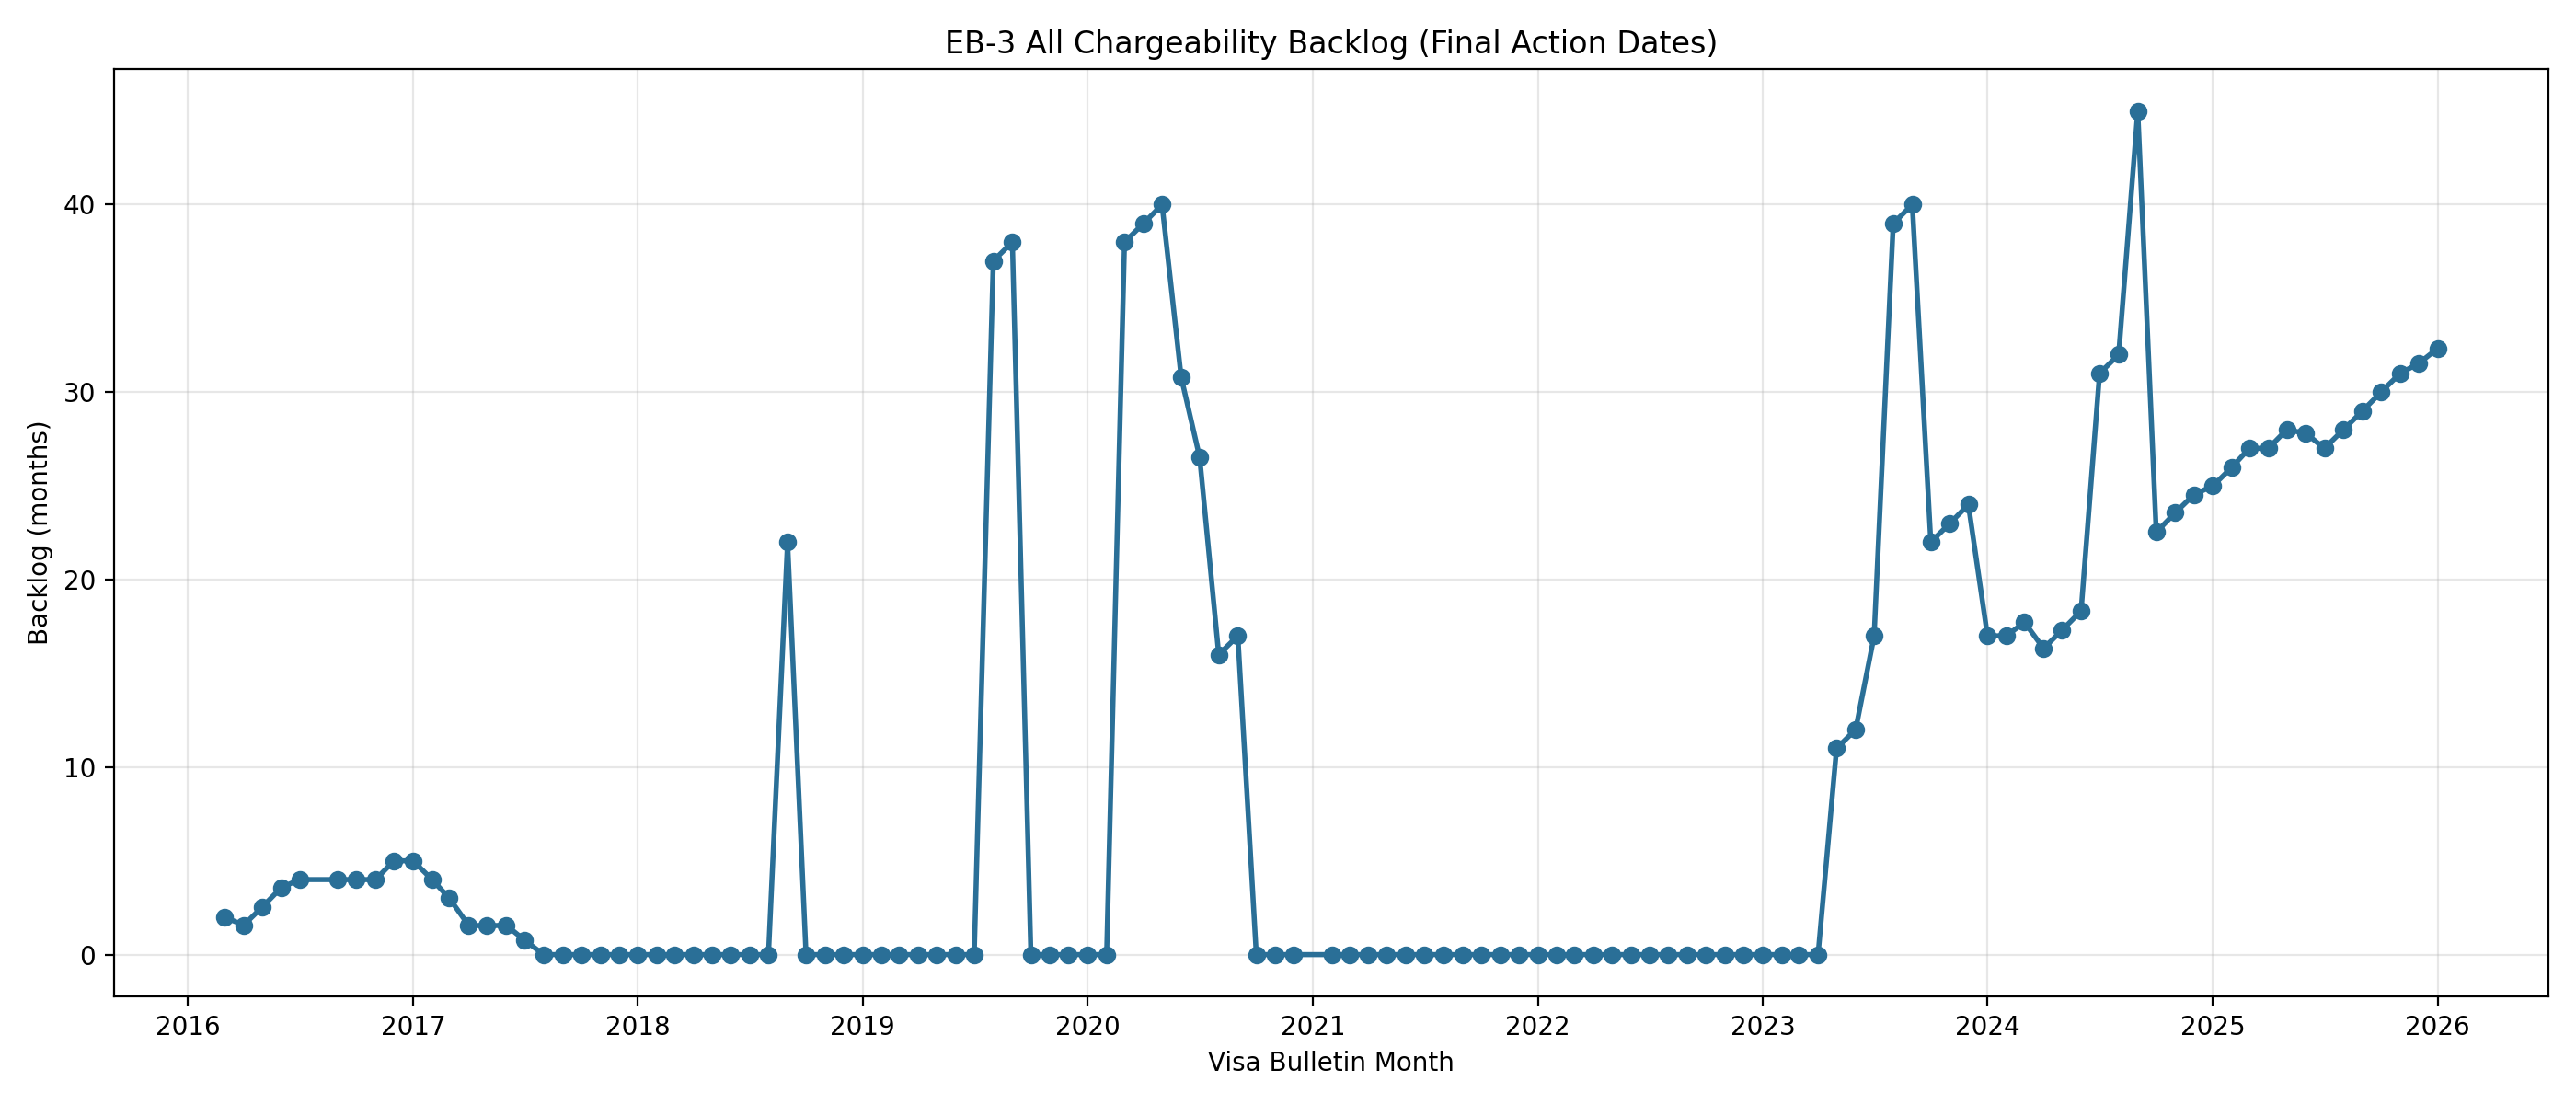

Source data for this figure (header and first rows):
month, final_action, backlog_months, source_url
Mar 2016, 01JAN16, 2.00, https://travel.state.gov/content/travel/…
Apr 2016, 15FEB16, 1.57, https://travel.state.gov/content/travel/…
May 2016, 15FEB16, 2.53, https://travel.state.gov/content/travel/…
Jun 2016, 15FEB16, 3.57, https://travel.state.gov/content/travel/…
Jul 2016, 01MAR16, 4.00, https://travel.state.gov/content/travel/…
Sep 2016, 01MAY16, 4.00, https://travel.state.gov/content/travel/…
Oct 2016, 01JUN16, 4.00, https://travel.state.gov/content/travel/…
Nov 2016, 01JUL16, 4.00, https://travel.state.gov/content/travel/…
Dec 2016, 01JUL16, 5.00, https://travel.state.gov/content/travel/…
Jan 2017, 01AUG16, 5.00, https://travel.state.gov/content/travel/…
Feb 2017, 01OCT16, 4.00, https://travel.state.gov/content/travel/…
Mar 2017, 01DEC16, 3.00, https://travel.state.gov/content/travel/…
Apr 2017, 15FEB17, 1.57, https://travel.state.gov/content/travel/…
May 2017, 15MAR17, 1.53, https://travel.state.gov/content/travel/…
Jun 2017, 15APR17, 1.57, https://travel.state.gov/content/travel/…
Jul 2017, 08JUN17, 0.77, https://travel.state.gov/content/travel/…
Aug 2017, C, 0.00, https://travel.state.gov/content/travel/…
Sep 2017, C, 0.00, https://travel.state.gov/content/travel/…
Oct 2017, C, 0.00, https://travel.state.gov/content/travel/…
Nov 2017, C, 0.00, https://travel.state.gov/content/travel/…
Dec 2017, C, 0.00, https://travel.state.gov/content/travel/…
Jan 2018, C, 0.00, https://travel.state.gov/content/travel/…
Feb 2018, C, 0.00, https://travel.state.gov/content/travel/…
Mar 2018, C, 0.00, https://travel.state.gov/content/travel/…
Apr 2018, C, 0.00, https://travel.state.gov/content/travel/…
May 2018, C, 0.00, https://travel.state.gov/content/travel/…
Jun 2018, C, 0.00, https://www.uscis.gov/green-card/green-c…
Jul 2018, C, 0.00, https://www.uscis.gov/green-card/green-c…
Aug 2018, C, 0.00, https://www.uscis.gov/green-card/green-c…
Sep 2018, 01NOV16, 22.00, https://www.uscis.gov/green-card/green-c…
Oct 2018, C, 0.00, https://travel.state.gov/content/travel/…
Nov 2018, C, 0.00, https://travel.state.gov/content/travel/…
Dec 2018, C, 0.00, https://travel.state.gov/content/travel/…
Jan 2019, C, 0.00, https://travel.state.gov/content/travel/…
Feb 2019, C, 0.00, https://www.uscis.gov/green-card/green-c…
Mar 2019, C, 0.00, https://www.uscis.gov/green-card/green-c…
Apr 2019, C, 0.00, https://www.uscis.gov/green-card/green-c…
May 2019, C, 0.00, https://www.uscis.gov/green-card/green-c…
Jun 2019, C, 0.00, https://www.uscis.gov/green-card/green-c…
Jul 2019, C, 0.00, https://www.uscis.gov/green-card/green-c…
Aug 2019, 01JUL16, 37.00, https://www.uscis.gov/green-card/green-c…
Sep 2019, 01JUL16, 38.00, https://www.uscis.gov/green-card/green-c…
Oct 2019, C, 0.00, https://travel.state.gov/content/travel/…
Nov 2019, C, 0.00, https://travel.state.gov/content/travel/…
Dec 2019, C, 0.00, https://travel.state.gov/content/travel/…
Jan 2020, C, 0.00, https://travel.state.gov/content/travel/…
Feb 2020, C, 0.00, https://travel.state.gov/content/travel/…
Mar 2020, 01JAN17, 38.00, https://travel.state.gov/content/travel/…
Apr 2020, 01JAN17, 39.00, https://travel.state.gov/content/travel/…
May 2020, 01JAN17, 40.00, https://travel.state.gov/content/travel/…
Jun 2020, 08NOV17, 30.80, https://travel.state.gov/content/travel/…
Jul 2020, 15APR18, 26.53, https://travel.state.gov/content/travel/…
Aug 2020, 01APR19, 16.00, https://www.uscis.gov/green-card/green-c…
Sep 2020, 01APR19, 17.00, https://www.uscis.gov/green-card/green-c…
Oct 2020, C, 0.00, https://travel.state.gov/content/travel/…
Nov 2020, C, 0.00, https://travel.state.gov/content/travel/…
Dec 2020, C, 0.00, https://travel.state.gov/content/travel/…
Feb 2021, C, 0.00, https://travel.state.gov/content/travel/…
Mar 2021, C, 0.00, https://travel.state.gov/content/travel/…
Apr 2021, C, 0.00, https://travel.state.gov/content/travel/…
... 57 more rows
